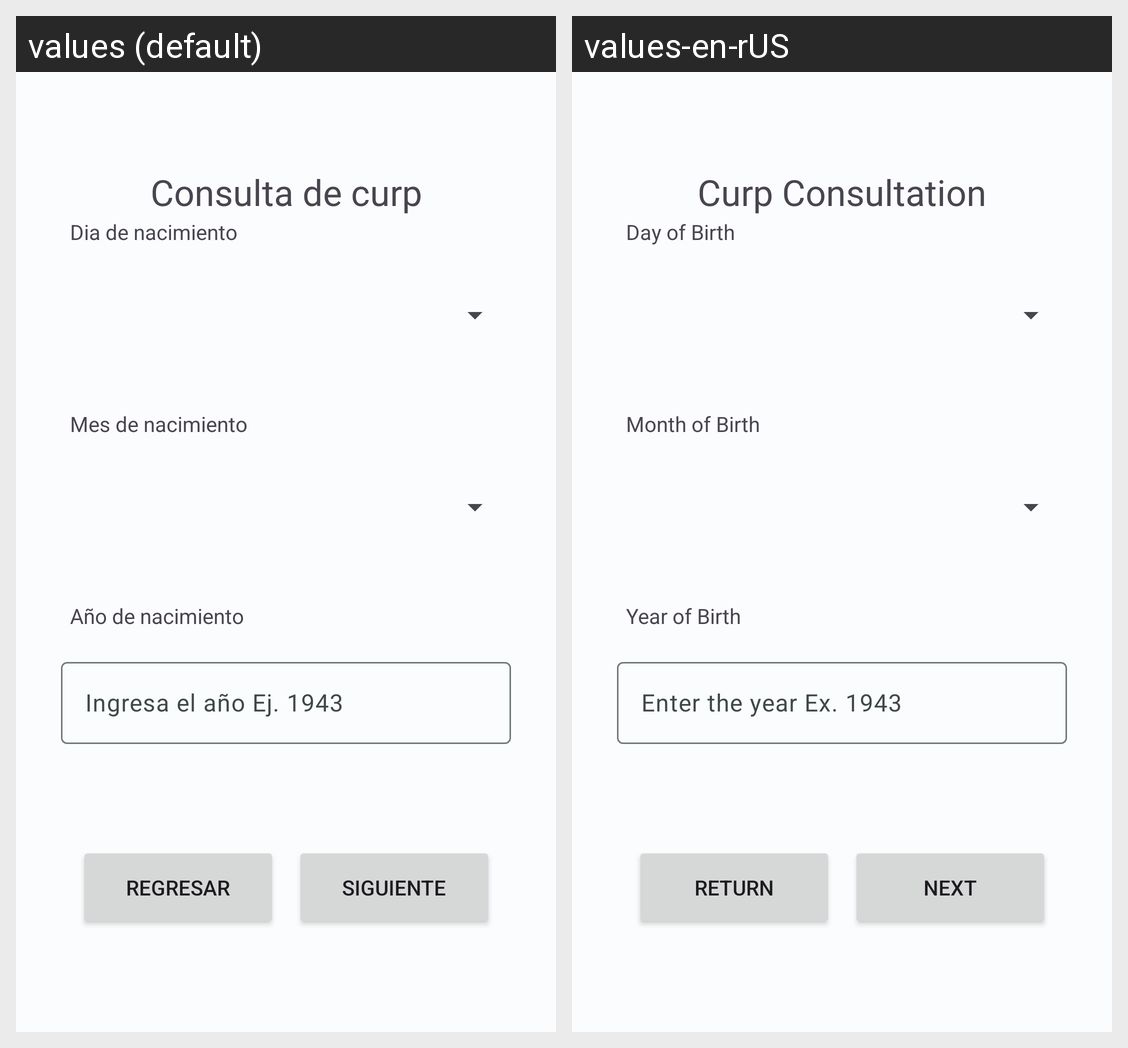

For this localized Android screen grid, give each drawn string resource with its value in every locale shown.
Android screen res/layout/activity_date_view.xml rendered under 2 locales, left to right: values (default), values-en-rUS. Device: Nexus 5 (rendered at 1080×1920; each locale shown at half size, 540×960, under a caption strip naming it); theme Theme.Curp.
Strings drawn on this screen, with the default value and each locale's value (text and hints the layout hard-codes, and strings that could not be matched under every locale, appear in the picture but are not listed):

title
  values: Consulta de curp
  values-en-rUS: Curp Consultation

regresar
  values: Regresar
  values-en-rUS: Return

siguiente
  values: Siguiente
  values-en-rUS: Next

ingresa_el_a_o_ej_1943
  values: Ingresa el año Ej. 1943
  values-en-rUS: Enter the year Ex. 1943

dia_de_nacimiento
  values: Dia de nacimiento
  values-en-rUS: Day of Birth

mes_de_nacimiento
  values: Mes de nacimiento
  values-en-rUS: Month of Birth

a_o_de_nacimiento
  values: Año de nacimiento
  values-en-rUS: Year of Birth
